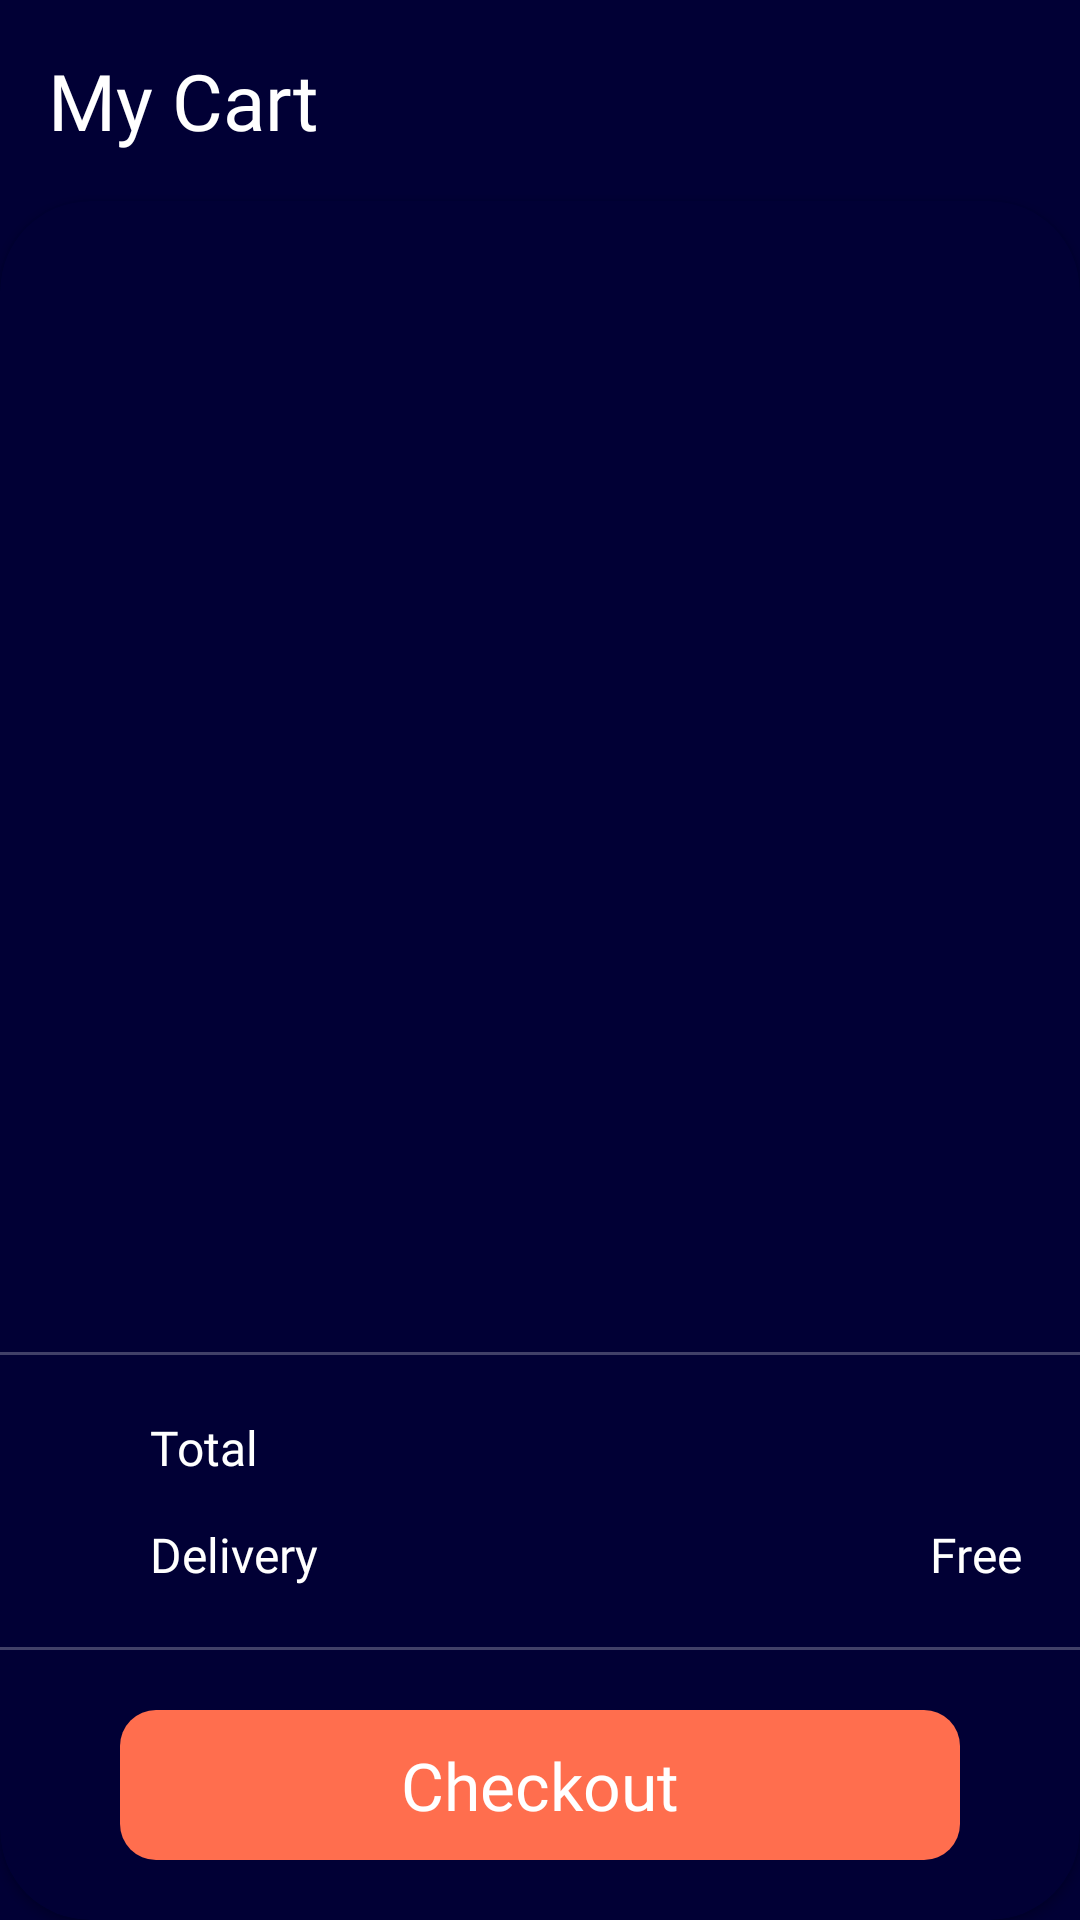

Layout XML and referenced resources for this Android screen:
<!-- AndroidManifest.xml: application theme Theme.Marketplace -->
<!-- res/layout/fragment_cart.xml -->
<?xml version="1.0" encoding="utf-8"?>
<androidx.constraintlayout.widget.ConstraintLayout xmlns:android="http://schemas.android.com/apk/res/android"
    xmlns:app="http://schemas.android.com/apk/res-auto"
    xmlns:tools="http://schemas.android.com/tools"
    android:background="@color/dark_blue"
    android:layout_width="match_parent"
    android:layout_height="match_parent">

    <TextView
        android:id="@+id/myCartTextView"
        android:layout_width="wrap_content"
        android:layout_height="wrap_content"
        android:layout_margin="16dp"
        android:fontFamily="@font/nunito_bold"
        android:text="@string/my_cart"
        android:textColor="@color/white"
        android:textSize="26sp"
        app:layout_constraintStart_toStartOf="parent"
        app:layout_constraintTop_toTopOf="parent" />

    <androidx.cardview.widget.CardView
        android:layout_width="match_parent"
        android:layout_height="0dp"
        android:layout_marginTop="16dp"
        android:backgroundTint="#010035"
        app:cardCornerRadius="30dp"
        app:layout_constraintBottom_toBottomOf="parent"
        app:layout_constraintTop_toBottomOf="@+id/myCartTextView">

        <androidx.constraintlayout.widget.ConstraintLayout
            android:layout_width="match_parent"
            android:layout_height="match_parent">

            <androidx.recyclerview.widget.RecyclerView
                android:id="@+id/cartRecyclerView"
                android:layout_width="match_parent"
                android:layout_height="0dp"
                android:paddingStart="10dp"
                android:paddingEnd="1dp"
                app:layout_constraintBottom_toTopOf="@+id/lineTop"
                app:layout_constraintEnd_toEndOf="parent"
                app:layout_constraintStart_toStartOf="parent"
                app:layout_constraintTop_toTopOf="parent"
                tools:listitem="@layout/item_cart" />

            <View
                android:id="@+id/lineTop"
                android:layout_width="match_parent"
                android:layout_height="1dp"
                android:layout_marginBottom="20dp"
                android:background="#40FFFFFF"
                app:layout_constraintBottom_toTopOf="@+id/totalTextView" />

            <TextView
                android:id="@+id/totalTextView"
                android:layout_width="wrap_content"
                android:layout_height="wrap_content"
                android:layout_marginStart="50dp"
                android:layout_marginBottom="14dp"
                android:fontFamily="@font/nunito"
                android:text="@string/total"
                android:textColor="@color/white"
                android:textSize="16sp"
                app:layout_constraintBottom_toTopOf="@+id/deliveryTextView"
                app:layout_constraintStart_toStartOf="parent" />

            <TextView
                android:id="@+id/totalTextViewValue"
                android:layout_width="wrap_content"
                android:layout_height="wrap_content"
                android:layout_marginEnd="50dp"
                android:layout_marginBottom="14dp"
                android:fontFamily="@font/nunito_bold"
                android:textColor="@color/white"
                android:textSize="16sp"
                app:layout_constraintBottom_toTopOf="@+id/deliveryTextView"
                app:layout_constraintEnd_toEndOf="parent"
                tools:text="6000$" />

            <TextView
                android:id="@+id/deliveryTextView"
                android:layout_width="wrap_content"
                android:layout_height="wrap_content"
                android:layout_marginStart="50dp"
                android:layout_marginBottom="20dp"
                android:fontFamily="@font/nunito"
                android:text="@string/delivery"
                android:textColor="@color/white"
                android:textSize="16sp"
                app:layout_constraintBottom_toTopOf="@+id/lineBottom"
                app:layout_constraintStart_toStartOf="parent" />

            <TextView
                android:id="@+id/deliveryTextViewValue"
                android:layout_width="wrap_content"
                android:layout_height="wrap_content"
                android:layout_marginBottom="20dp"
                android:fontFamily="@font/nunito_bold"
                android:text="@string/free"
                android:textColor="@color/white"
                android:textSize="16sp"
                app:layout_constraintBottom_toTopOf="@+id/lineBottom"
                app:layout_constraintStart_toStartOf="@+id/totalTextViewValue" />

            <View
                android:id="@+id/lineBottom"
                android:layout_width="match_parent"
                android:layout_height="1dp"
                android:layout_marginBottom="20dp"
                android:background="#40FFFFFF"
                app:layout_constraintBottom_toTopOf="@+id/checkoutButton" />


            <TextView
                android:id="@+id/checkoutButton"
                android:layout_width="match_parent"
                android:layout_height="50dp"
                android:layout_marginHorizontal="40dp"
                android:layout_marginBottom="20dp"
                android:background="@drawable/round_background"
                android:backgroundTint="@color/orange"
                android:fontFamily="@font/nunito_bold"
                android:gravity="center"
                android:text="@string/checkout"
                android:textColor="@color/white"
                android:textSize="22sp"
                app:layout_constraintBottom_toBottomOf="parent"
                app:layout_goneMarginBottom="20dp"
                tools:layout_editor_absoluteX="40dp" />

        </androidx.constraintlayout.widget.ConstraintLayout>
    </androidx.cardview.widget.CardView>
</androidx.constraintlayout.widget.ConstraintLayout>
<!-- res/layout/item_cart.xml (included above) -->
<?xml version="1.0" encoding="utf-8"?>
<androidx.constraintlayout.widget.ConstraintLayout xmlns:android="http://schemas.android.com/apk/res/android"
    xmlns:app="http://schemas.android.com/apk/res-auto"
    xmlns:tools="http://schemas.android.com/tools"
    android:layout_width="match_parent"
    android:layout_height="wrap_content"
    android:background="#010035">

    <androidx.cardview.widget.CardView
        android:id="@+id/cardView"
        android:layout_width="100dp"
        android:layout_height="100dp"
        android:layout_margin="16dp"
        app:cardBackgroundColor="@color/white"
        app:cardCornerRadius="14dp"
        app:layout_constraintBottom_toBottomOf="parent"
        app:layout_constraintStart_toStartOf="parent"
        app:layout_constraintTop_toTopOf="parent">

        <ImageView
            android:id="@+id/productImageView"
            android:layout_width="match_parent"
            android:layout_height="match_parent" />

    </androidx.cardview.widget.CardView>

    <TextView
        android:maxLines="1"
        android:paddingEnd="16dp"
        android:paddingStart="0dp"
        app:autoSizeMaxTextSize="18sp"
        android:gravity="center_vertical"
        android:id="@+id/productTitleTextView"
        android:layout_width="0dp"
        app:autoSizeTextType="uniform"
        android:layout_height="40dp"
        android:layout_marginStart="16dp"
        android:layout_marginTop="8dp"
        android:fontFamily="@font/nunito_bold"
        android:textColor="@color/white"
        app:layout_constraintEnd_toStartOf="@+id/linearLayout"
        app:layout_constraintStart_toEndOf="@+id/cardView"
        app:layout_constraintTop_toTopOf="@id/cardView"
        tools:text="Galaxy note 20 ultra" />

    <TextView
        android:id="@+id/productPriceTextView"
        android:layout_width="wrap_content"
        android:layout_height="wrap_content"
        android:fontFamily="@font/nunito_bold"
        android:textColor="@color/orange"
        android:textSize="22sp"
        app:layout_constraintStart_toStartOf="@+id/productTitleTextView"
        app:layout_constraintTop_toBottomOf="@+id/productTitleTextView"
        tools:text="1500$" />

    <LinearLayout
        android:id="@+id/linearLayout"
        android:layout_width="wrap_content"
        android:layout_height="wrap_content"
        android:layout_marginEnd="12dp"
        android:background="@drawable/round_background"
        android:backgroundTint="#26FFFFFF"
        android:orientation="vertical"
        app:layout_constraintBottom_toBottomOf="@+id/cardView"
        app:layout_constraintEnd_toStartOf="@id/deleteButton"
        app:layout_constraintTop_toTopOf="@+id/cardView">

        <ImageView
            android:id="@+id/lessButton"
            android:layout_width="20dp"
            android:layout_height="20dp"
            android:layout_margin="2dp"
            android:gravity="center"
            android:src="@drawable/minus_vector" />

        <TextView
            android:id="@+id/amountTextView"
            android:layout_width="20dp"
            android:layout_height="20dp"
            android:layout_gravity="center_vertical"
            android:layout_margin="2dp"
            android:gravity="center"
            android:textColor="@color/white"
            tools:text="2" />

        <ImageView
            android:id="@+id/moreButton"
            android:layout_width="20dp"
            android:layout_height="20dp"
            android:layout_margin="2dp"
            android:gravity="bottom"
            android:src="@drawable/more_vector" />

    </LinearLayout>

    <ImageView
        android:id="@+id/deleteButton"
        android:layout_width="30dp"
        android:layout_height="30dp"
        android:layout_marginEnd="16dp"
        android:src="@drawable/delete_vector"
        app:layout_constraintBottom_toBottomOf="parent"
        app:layout_constraintEnd_toEndOf="parent"
        app:layout_constraintTop_toTopOf="parent"
        app:tint="#40FFFFFF" />

</androidx.constraintlayout.widget.ConstraintLayout>
<!-- resources referenced by this layout -->
<resources>
  <color name="dark_blue">#010035</color>
  <color name="orange">#FF6E4E</color>
  <color name="white">#FFFFFFFF</color>
  <!-- drawable round_background (drawable) -->
  <?xml version="1.0" encoding="utf-8"?>
  <shape
      xmlns:android="http://schemas.android.com/apk/res/android">
      <corners
          android:radius="12dp" />
  
      <padding
          android:left="1dp"
          android:right="1dp"
          android:top="1dp"
          android:bottom="1dp"/>
  
      <solid android:color="@color/white"/>
  
  </shape>
  <string name="checkout">Checkout</string>
  <string name="delivery">Delivery</string>
  <string name="free">Free</string>
  <string name="my_cart">My Cart</string>
  <string name="total">Total</string>
  <style name="Theme.Marketplace" parent="Theme.MaterialComponents.Light.NoActionBar">
          
          <item name="colorPrimary">@color/purple_500</item>
          <item name="colorPrimaryVariant">@color/backGroundColor</item>
          <item name="colorOnPrimary">@color/white</item>
          
          <item name="colorSecondary">@color/teal_200</item>
          <item name="colorSecondaryVariant">@color/teal_700</item>
          <item name="colorOnSecondary">@color/black</item>
          
          <item name="android:statusBarColor">?attr/colorPrimaryVariant</item>
          
          <item name="android:windowLightStatusBar">true</item>
          <item name="android:windowDrawsSystemBarBackgrounds">true</item>
      </style>
  <color name="purple_500">#FF6200EE</color>
  <color name="backGroundColor">#F5F5F5</color>
  <color name="teal_200">#FF03DAC5</color>
  <color name="teal_700">#FF018786</color>
  <color name="black">#FF000000</color>
</resources>
